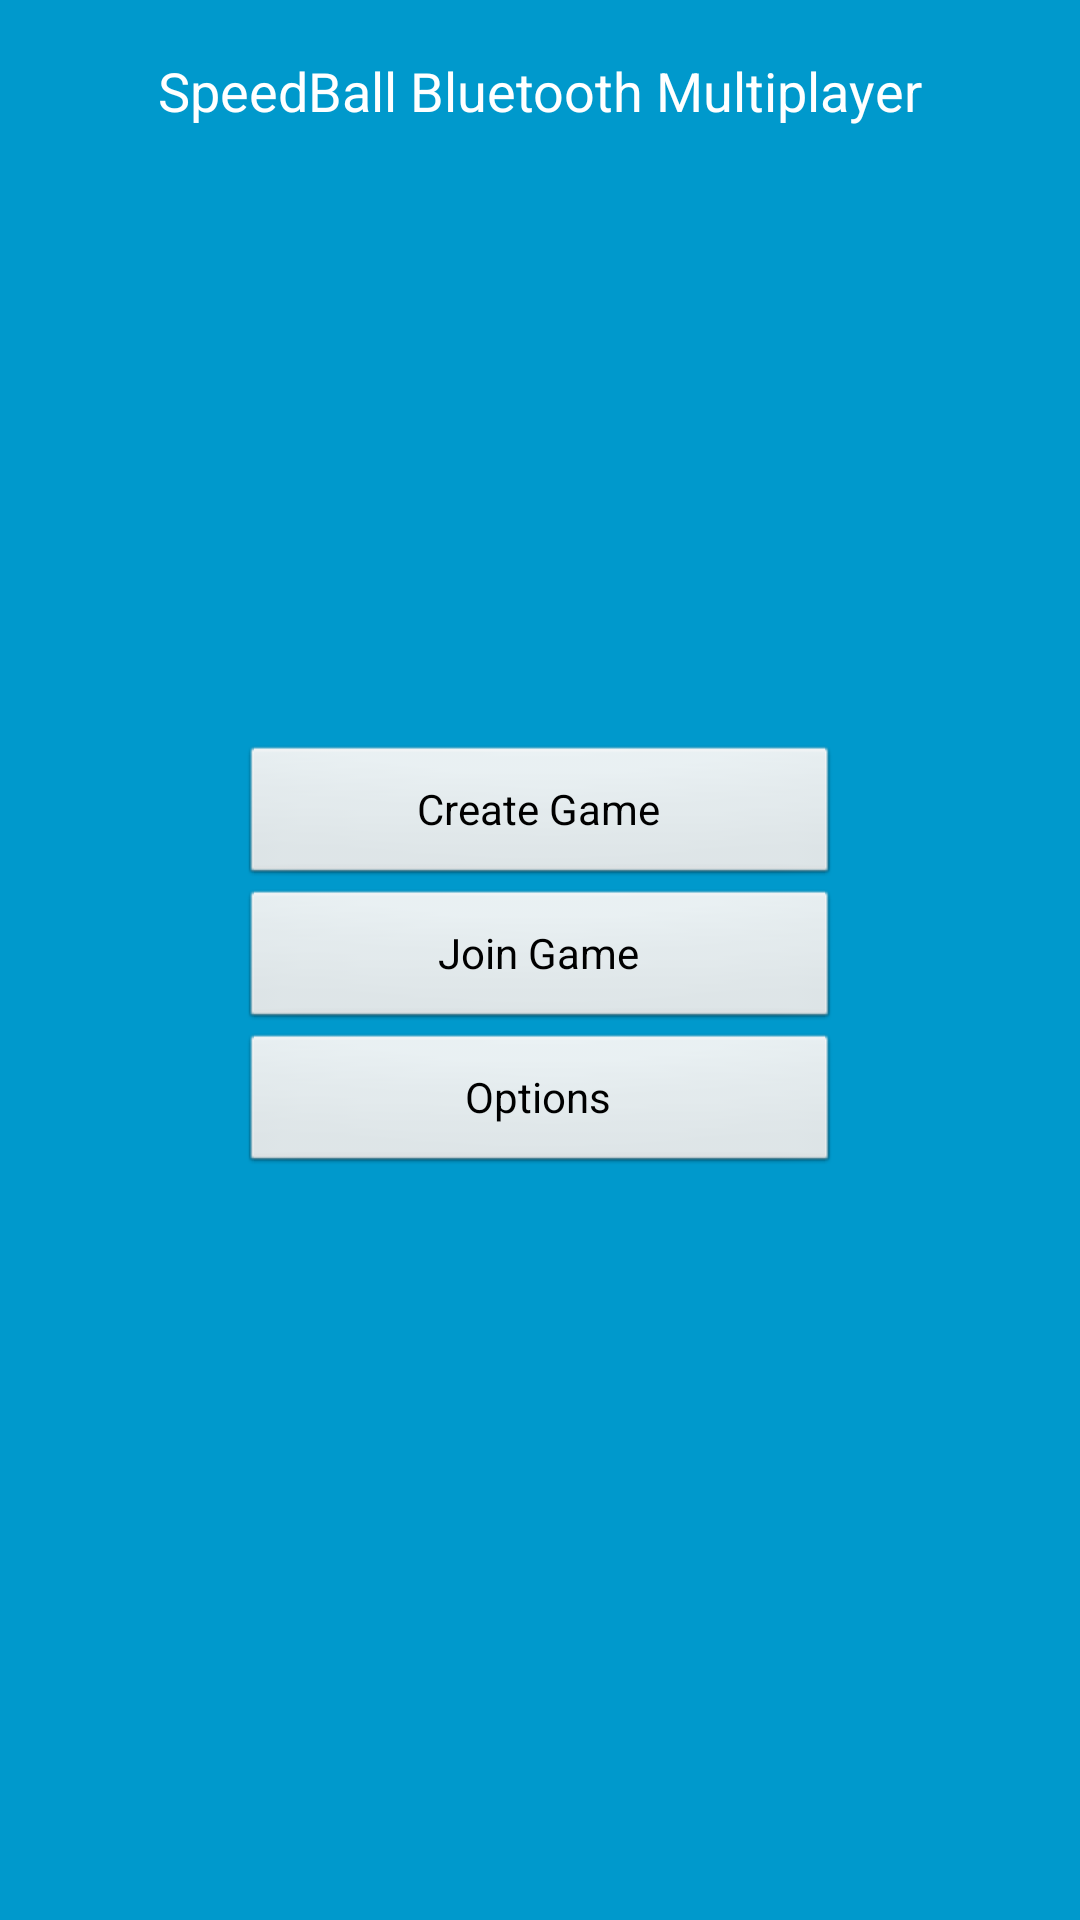

Android layout source for this screen:
<!-- AndroidManifest.xml: activity theme AppTheme -->
<!-- res/layout/activity_main.xml -->
<FrameLayout xmlns:android="http://schemas.android.com/apk/res/android"
    xmlns:tools="http://schemas.android.com/tools"
    style="@style/AppTheme"
    android:layout_width="match_parent"
    android:layout_height="match_parent"
    android:background="#0099cc"
    tools:context=".MainActivity" >
    
    <TextView
        android:layout_width="wrap_content"
        android:layout_height="wrap_content"
        android:layout_gravity="center_horizontal"
        android:paddingTop="18dp"
        android:text="@string/app_name"
        android:textSize="18sp"
        android:textColor="#FFFFFF" />

    <LinearLayout
        android:layout_width="200dp"
        android:layout_height="wrap_content"
        android:layout_gravity="center_vertical|center_horizontal"
        android:orientation="vertical" >

        <Button
            android:id="@+id/createGameButton"
            style="MenuButton"
            android:layout_width="200dp"
            android:layout_height="wrap_content"
            android:layout_gravity="center_horizontal"
            android:text="@string/create_game" />
        <Button
            android:id="@+id/joinGameButton"
            style="MenuButton"
            android:layout_width="200dp"
            android:layout_height="wrap_content"
            android:layout_gravity="center_horizontal"
            android:text="@string/join_game" />
        <Button
            android:id="@+id/optionsButton"
            style="MenuButton"
            android:layout_width="200dp"
            android:layout_height="wrap_content"
            android:layout_gravity="center_horizontal"
            android:text="@string/options" />
    </LinearLayout>

</FrameLayout>
<!-- resources referenced by this layout -->
<resources>
  <string name="app_name">SpeedBall Bluetooth Multiplayer</string>
  <string name="create_game">Create Game</string>
  <string name="join_game">Join Game</string>
  <string name="options">Options</string>
  <style name="AppTheme" parent="android:Theme.NoTitleBar.Fullscreen">
          <item name="android:windowContentOverlay">@null</item>
          <item name="android:windowBackground">@null</item>
      </style>
</resources>
